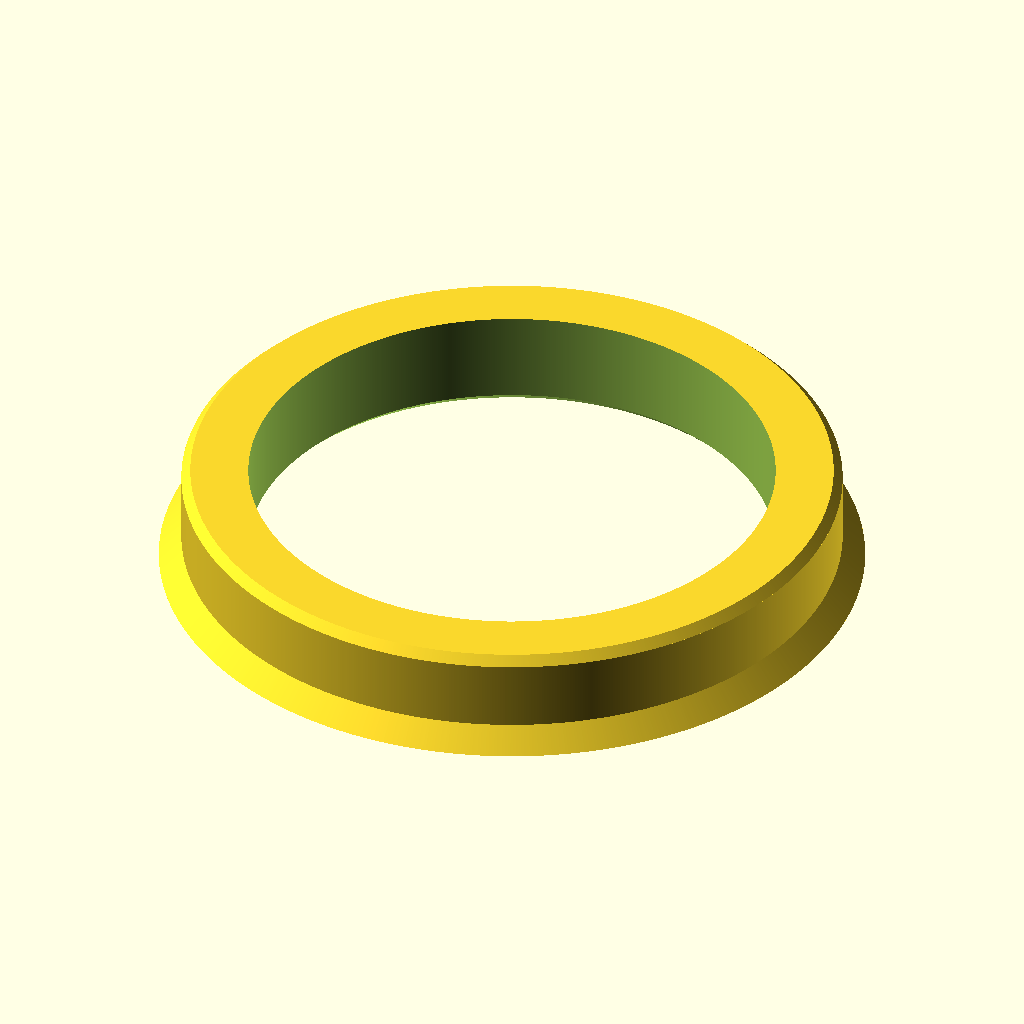
Cell 1 — every parameter at its default value.
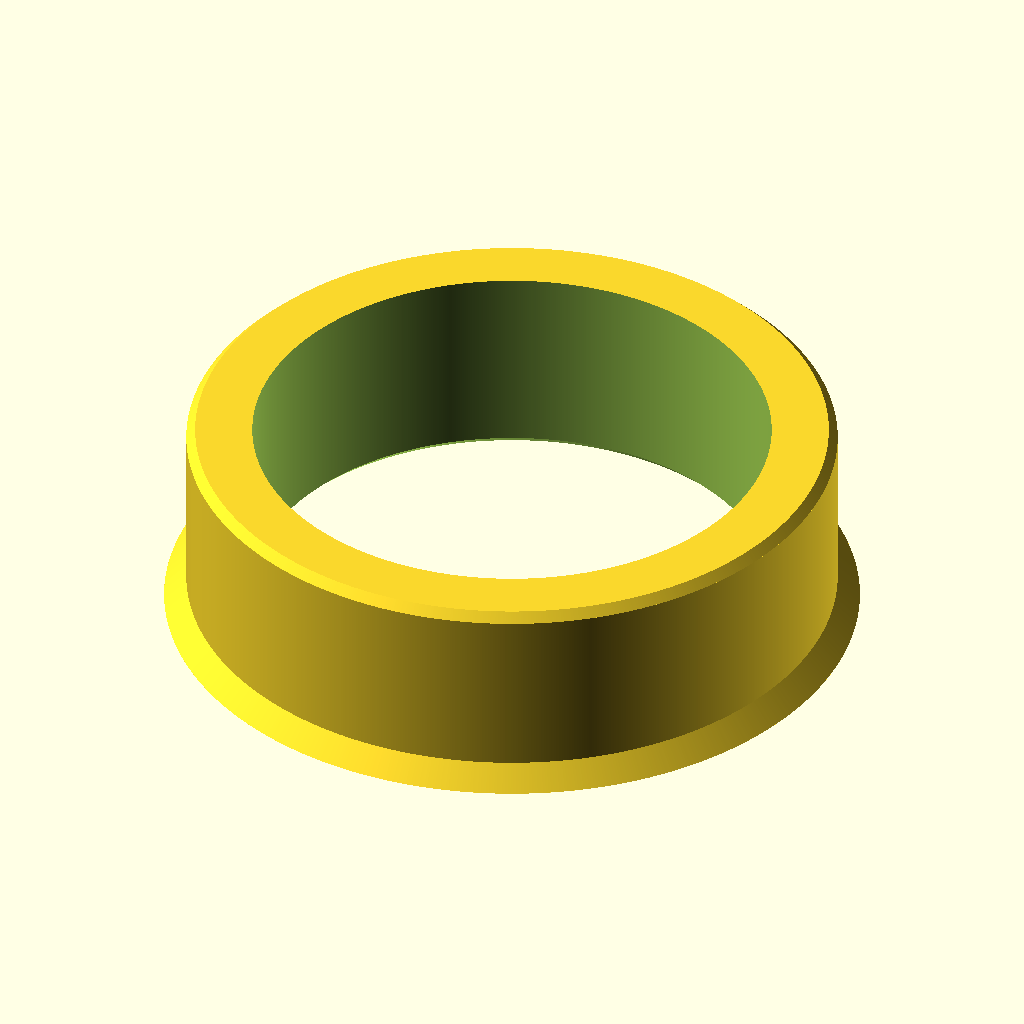
Cell 2 — hub_h set to 22.6, the other parameters unchanged.
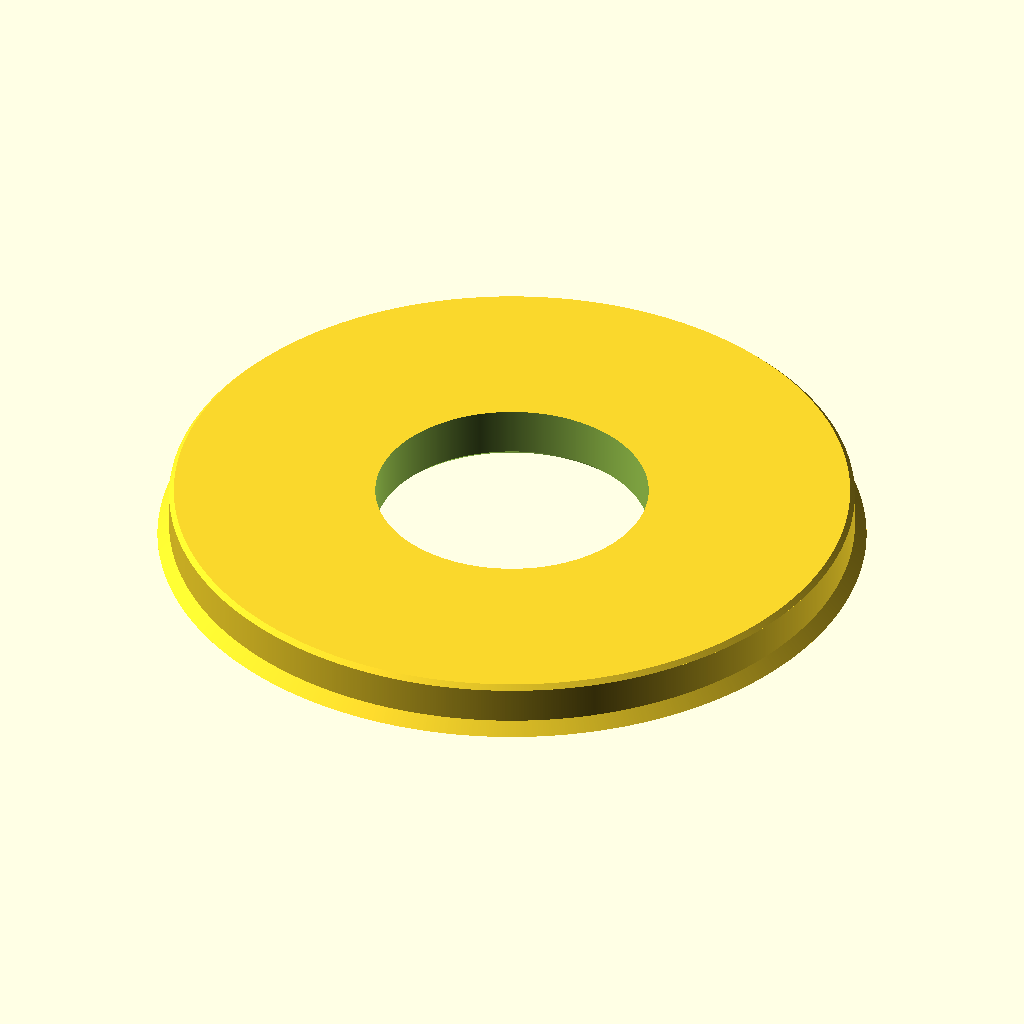
Cell 3: rim = 146.74 (everything else at default).
All cells are drawn from the same view direction (rotation 55°, 0°, 25°, orthographic, colour scheme Cornfield), but the view is re-fitted for each cell, so position and scale can differ between cells as well as the parameter.
The OpenSCAD source (centric_ring.scad):
// 2.29x0.380
// 2.280 0.430 front
//hub_h=11.5; // too tall?
hub_h=11.3; 


// hub=58.1; // old printer.  Too tight
// hub=58.3; // too tight
// hub=58.6; // good fit 
hub=58.5; // ran until 6/2022

// rim=73.2; // old printer. Too loose
// rim=73.7; // too tight
// rim=73.4; // works, hard to remove
//rim=73.3; // ran until 6/2022
rim=73.37;

pad=0.1;
padd=pad*2;
$fn=800;

inner_edge=1;
outer_edge=1;

// flange=2.7; // too big?
flange=2.5;

difference() {
    // outside
    union() {
        translate([0,0,hub_h-outer_edge])
        cylinder(d1=rim,d2=rim-outer_edge*2,h=outer_edge);
        cylinder(d=rim,h=hub_h-outer_edge);
        cylinder(d1=rim+flange*2,d2=rim-padd,h=flange+pad);
    }

    // hub
    translate([0,0,-pad])
    cylinder(d=hub,h=hub_h+padd);

    translate([0,0,-pad])
    cylinder(d1=hub+inner_edge*2+padd,d2=hub-padd, h=padd+inner_edge);
}
Customizer parameters (derived from the source; name, type, default, range or options):
hub_h: number, default 11.3
hub: number, default 58.5
rim: number, default 73.37
pad: number, default 0.1
inner_edge: number, default 1
outer_edge: number, default 1
flange: number, default 2.5
